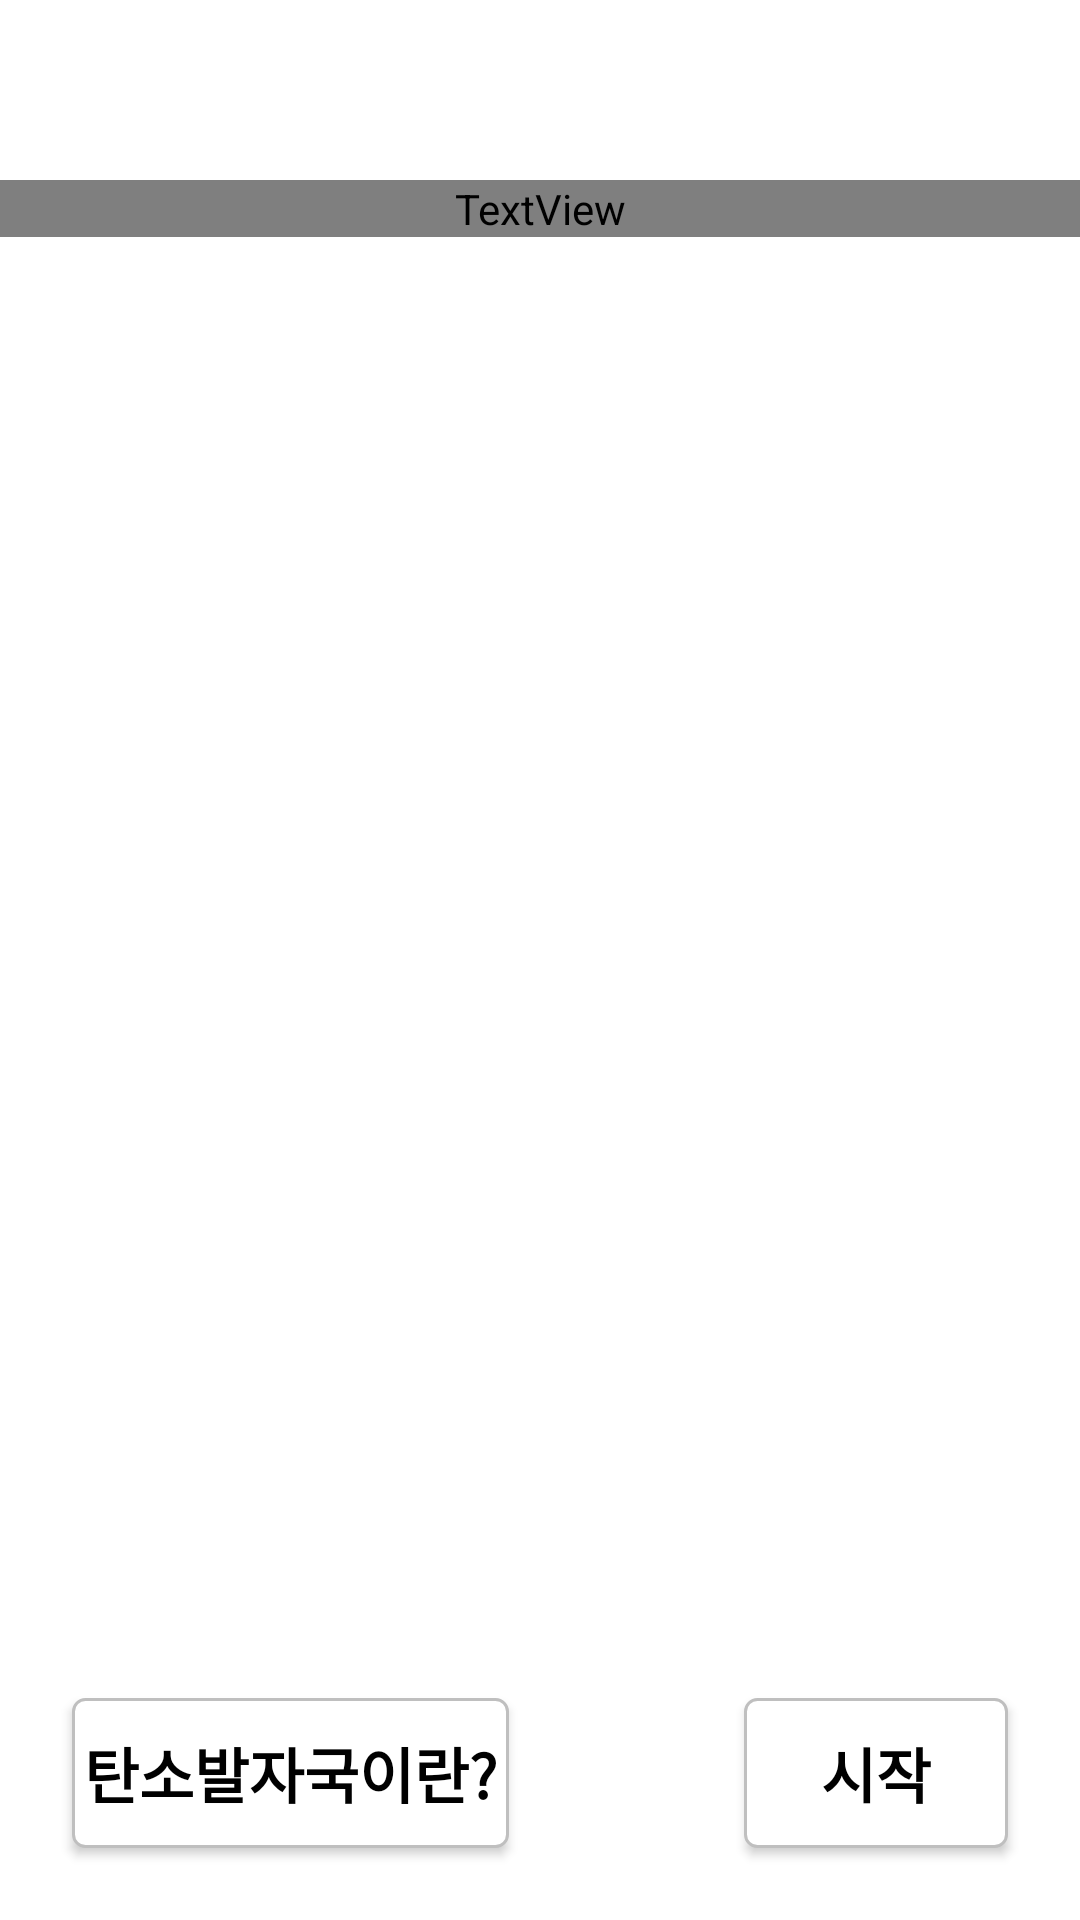

Produce the Android XML layout that renders to this screen, including the resource entries it uses.
<!-- AndroidManifest.xml: application theme Theme.CarbonFootprint_calculator -->
<!-- res/layout/activity_intro.xml -->
<?xml version="1.0" encoding="utf-8"?>
<RelativeLayout xmlns:android="http://schemas.android.com/apk/res/android"
    xmlns:app="http://schemas.android.com/apk/res-auto"
    xmlns:tools="http://schemas.android.com/tools"
    android:layout_width="match_parent"
    android:layout_height="match_parent"
    tools:context=".IntroActivity">

    <ImageView
        android:layout_width="match_parent"
        android:layout_height="match_parent"
        android:src="@drawable/bg01"
        android:scaleType="centerCrop"
        android:adjustViewBounds="true"/>

    <TextView
        android:layout_width="match_parent"
        android:layout_height="wrap_content"
        android:text="탄소 발자국 계산기"
        android:textColor="#FFFFFF"
        android:fontFamily="@font/kotra_bold"
        android:textSize="40sp"
        android:textStyle="bold"
        android:gravity="center"
        android:layout_marginTop="60dp"/>

    <Button
        android:id="@+id/btn_carbon"
        android:layout_width="wrap_content"
        android:layout_height="50dp"
        android:text="탄소발자국이란?"
        android:textSize="20sp"
        android:textStyle="bold"
        android:textColor="@color/black"
        android:background="@drawable/bg_button_round"
        app:backgroundTint="@null"
        android:layout_margin="24dp"
        android:layout_alignParentBottom="true"
        android:onClick="btnCarbon"/>

    <Button android:id="@+id/btn_start"
        android:layout_width="wrap_content"
        android:layout_height="50dp"
        android:text="시작"
        android:textSize="20sp"
        android:textStyle="bold"
        android:textColor="@color/black"
        android:background="@drawable/bg_button_round"
        app:backgroundTint="@null"
        android:layout_margin="24dp"
        android:layout_alignParentBottom="true"
        android:layout_alignParentRight="true"
        android:onClick="btnStart"/>

</RelativeLayout>
<!-- resources referenced by this layout -->
<resources>
  <!-- drawable bg_button_round (drawable) -->
  <?xml version="1.0" encoding="utf-8"?>
  <selector xmlns:android="http://schemas.android.com/apk/res/android">
      <item android:state_pressed="false">
          <shape>
              <solid android:color="@color/white"/>
              <stroke android:width="1dp" android:color="#BFBFBF"/>
              <corners android:radius="4dp"/>
              <padding android:top="4dp" android:right="4dp" android:left="4dp" android:bottom="4dp"/>
          </shape>
      </item>
      <item android:state_pressed="true">
          <shape>
              <solid android:color="#8F8F8F"/>
              <stroke android:width="1dp" android:color="@color/black"/>
              <corners android:radius="4dp"/>
              <padding android:top="4dp" android:right="4dp" android:left="4dp" android:bottom="4dp"/>
          </shape>
      </item>
  
  </selector>
  <style name="Theme.CarbonFootprint_calculator" parent="Theme.MaterialComponents.DayNight.NoActionBar">
          
          <item name="colorPrimary">@color/purple_500</item>
          <item name="colorPrimaryVariant">@color/purple_700</item>
          <item name="colorOnPrimary">@color/white</item>
          
          <item name="colorSecondary">@color/teal_200</item>
          <item name="colorSecondaryVariant">@color/teal_700</item>
          <item name="colorOnSecondary">@color/black</item>
          
          <item name="android:statusBarColor" tools:targetApi="l">?attr/colorPrimaryVariant</item>
          
      </style>
  <!-- not gathered from this repository: default colours our renderer supplied (Android Studio template values) -->
  <color name="purple_500">#FF6200EE</color>
  <color name="purple_700">#FF3700B3</color>
  <color name="teal_200">#FF03DAC5</color>
  <color name="teal_700">#FF018786</color>
  <color name="black">#FF000000</color>
  <color name="white">#FFFFFFFF</color>
</resources>
